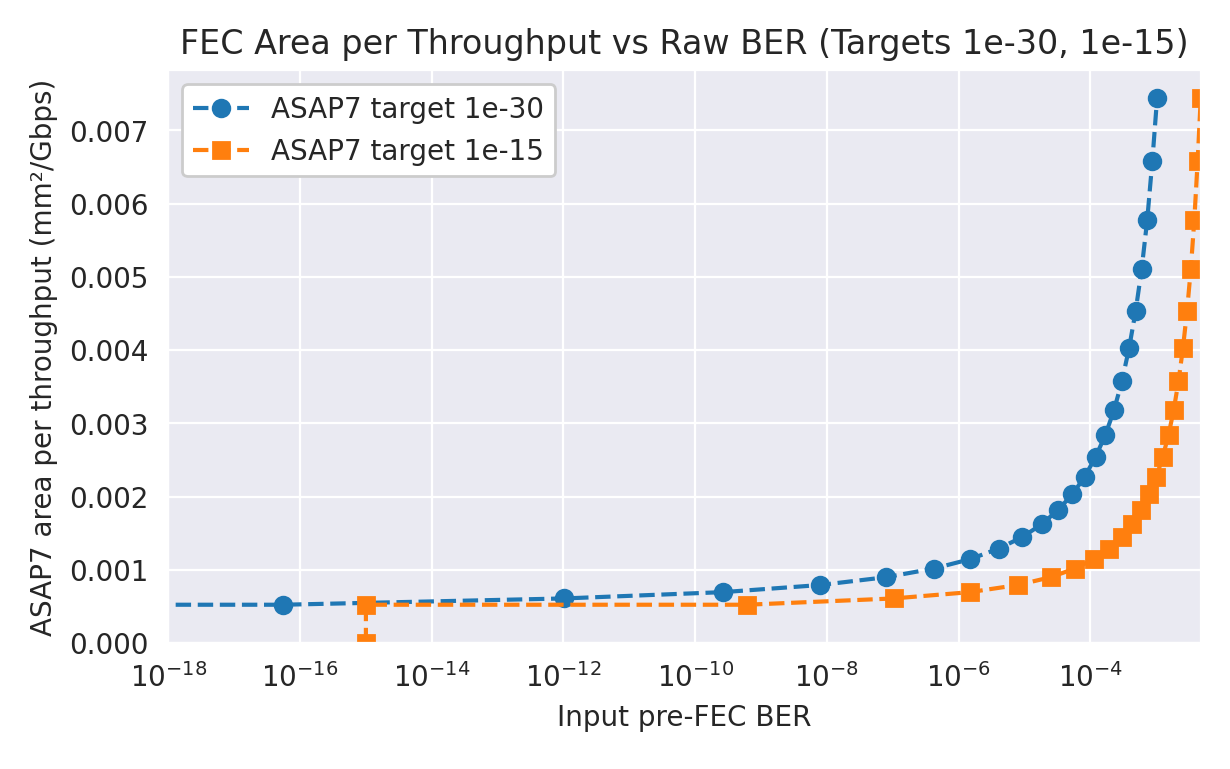

The data file committed next to this chart (first rows):
tech, target_post_BER, input_preFEC_BER, n, rate, clk_ns, area_total_um2, area_total_mm2, throughput_gbps, area_per_gbps
ASAP7, 1e-30, 1e-30, 86, 1.0, 0.8, 0.0, 0.0, 3.205, 0.0
ASAP7, 1e-30, 1.0002302850208248e-30, 86, 0.9767, 0.8, 1684, 0.001684, 3.205, 0.0005255
ASAP7, 1e-30, 5.551115123125783e-17, 86, 0.9767, 0.8, 1684, 0.001684, 3.205, 0.0005255
ASAP7, 1e-30, 1.0295480024069549e-12, 86, 0.9535, 0.8, 1867, 0.001867, 3.054, 0.0006114
ASAP7, 1e-30, 2.6496127247810367e-10, 86, 0.9302, 0.8, 2028, 0.002028, 2.907, 0.0006976
ASAP7, 1e-30, 7.852911949157715e-09, 86, 0.907, 0.8, 2195, 0.002195, 2.763, 0.0007945
ASAP7, 1e-30, 7.832050323486327e-08, 86, 0.8837, 0.8, 2363, 0.002363, 2.624, 0.0009008
ASAP7, 1e-30, 4.1580200195312505e-07, 86, 0.8605, 0.8, 2534, 0.002534, 2.487, 0.001019
ASAP7, 1e-30, 1.48773193359375e-06, 86, 0.8372, 0.8, 2700, 0.0027, 2.355, 0.001147
ASAP7, 1e-30, 4.0740966796875e-06, 86, 0.814, 0.8, 2876, 0.002876, 2.226, 0.001292
ASAP7, 1e-30, 9.2315673828125e-06, 86, 0.7907, 0.8, 3043, 0.003043, 2.1, 0.001449
ASAP7, 1e-30, 1.8249511718750003e-05, 86, 0.7674, 0.8, 3213, 0.003213, 1.979, 0.001624
ASAP7, 1e-30, 3.2470703125e-05, 86, 0.7442, 0.8, 3389, 0.003389, 1.86, 0.001822
ASAP7, 1e-30, 5.334472656250001e-05, 86, 0.7209, 0.8, 3547, 0.003547, 1.746, 0.002031
ASAP7, 1e-30, 8.215332031249999e-05, 86, 0.6977, 0.8, 3719, 0.003719, 1.635, 0.002275
ASAP7, 1e-30, 0.0001201, 86, 0.6744, 0.8, 3886, 0.003886, 1.528, 0.002543
ASAP7, 1e-30, 0.0001687, 86, 0.6512, 0.8, 4050, 0.00405, 1.424, 0.002843
ASAP7, 1e-30, 0.0002285, 86, 0.6279, 0.8, 4213, 0.004213, 1.324, 0.003181
ASAP7, 1e-30, 0.0003008, 86, 0.6047, 0.8, 4389, 0.004389, 1.228, 0.003574
ASAP7, 1e-30, 0.0003862, 86, 0.5814, 0.8, 4569, 0.004569, 1.136, 0.004024
ASAP7, 1e-30, 0.0004854, 86, 0.5581, 0.8, 4738, 0.004738, 1.047, 0.004527
ASAP7, 1e-30, 0.0005996, 86, 0.5349, 0.8, 4903, 0.004903, 0.9611, 0.005102
ASAP7, 1e-30, 0.0007285, 86, 0.5116, 0.8, 5076, 0.005076, 0.8794, 0.005772
ASAP7, 1e-30, 0.0008711, 86, 0.4884, 0.8, 5268, 0.005268, 0.8012, 0.006575
ASAP7, 1e-30, 0.001031, 86, 0.4651, 0.8, 5410, 0.00541, 0.7267, 0.007445
ASAP7, 1e-15, 1e-15, 86, 1.0, 0.8, 0.0, 0.0, 3.205, 0.0
ASAP7, 1e-15, 1.0002302850208248e-15, 86, 0.9767, 0.8, 1684, 0.001684, 3.205, 0.0005255
ASAP7, 1e-15, 6.062909960746763e-10, 86, 0.9767, 0.8, 1684, 0.001684, 3.205, 0.0005255
ASAP7, 1e-15, 1.0299682617187501e-07, 86, 0.9535, 0.8, 1867, 0.001867, 3.054, 0.0006114
ASAP7, 1e-15, 1.4896392822265626e-06, 86, 0.9302, 0.8, 2028, 0.002028, 2.907, 0.0006976
ASAP7, 1e-15, 7.87353515625e-06, 86, 0.907, 0.8, 2195, 0.002195, 2.763, 0.0007945
ASAP7, 1e-15, 2.484130859375e-05, 86, 0.8837, 0.8, 2363, 0.002363, 2.624, 0.0009008
ASAP7, 1e-15, 5.810546875e-05, 86, 0.8605, 0.8, 2534, 0.002534, 2.487, 0.001019
ASAP7, 1e-15, 0.0001125, 86, 0.8372, 0.8, 2700, 0.0027, 2.355, 0.001147
ASAP7, 1e-15, 0.0001914, 86, 0.814, 0.8, 2876, 0.002876, 2.226, 0.001292
ASAP7, 1e-15, 0.0002969, 86, 0.7907, 0.8, 3043, 0.003043, 2.1, 0.001449
ASAP7, 1e-15, 0.0004307, 86, 0.7674, 0.8, 3213, 0.003213, 1.979, 0.001624
ASAP7, 1e-15, 0.0005937, 86, 0.7442, 0.8, 3389, 0.003389, 1.86, 0.001822
ASAP7, 1e-15, 0.0007852, 86, 0.7209, 0.8, 3547, 0.003547, 1.746, 0.002031
ASAP7, 1e-15, 0.001006, 86, 0.6977, 0.8, 3719, 0.003719, 1.635, 0.002275
ASAP7, 1e-15, 0.001256, 86, 0.6744, 0.8, 3886, 0.003886, 1.528, 0.002543
ASAP7, 1e-15, 0.001535, 86, 0.6512, 0.8, 4050, 0.00405, 1.424, 0.002843
ASAP7, 1e-15, 0.00184, 86, 0.6279, 0.8, 4213, 0.004213, 1.324, 0.003181
ASAP7, 1e-15, 0.002176, 86, 0.6047, 0.8, 4389, 0.004389, 1.228, 0.003574
ASAP7, 1e-15, 0.002539, 86, 0.5814, 0.8, 4569, 0.004569, 1.136, 0.004024
ASAP7, 1e-15, 0.00293, 86, 0.5581, 0.8, 4738, 0.004738, 1.047, 0.004527
ASAP7, 1e-15, 0.003344, 86, 0.5349, 0.8, 4903, 0.004903, 0.9611, 0.005102
ASAP7, 1e-15, 0.003781, 86, 0.5116, 0.8, 5076, 0.005076, 0.8794, 0.005772
ASAP7, 1e-15, 0.00425, 86, 0.4884, 0.8, 5268, 0.005268, 0.8012, 0.006575
ASAP7, 1e-15, 0.004742, 86, 0.4651, 0.8, 5410, 0.00541, 0.7267, 0.007445
